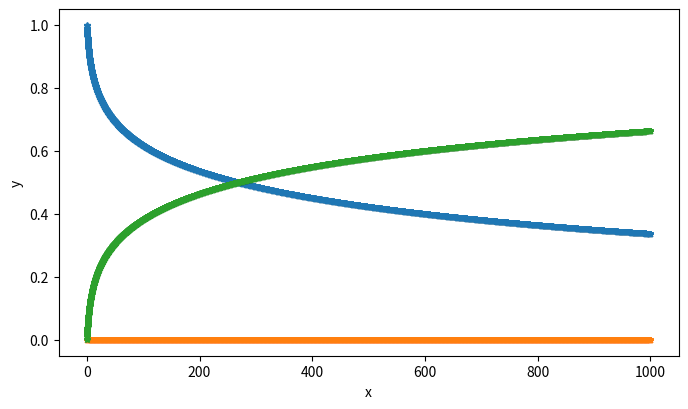

Python code for this plot: (Note: this script raises an exception after producing the figure.)
import numpy as np
import matplotlib.pyplot as plt
from scipy.optimize import fsolve


plt.figure(figsize=(16/2,9/2))
t_start, t_end, y0 = 0, 1000, np.array([1, 0, 0])

def f(t, y):
    u, v, w = y
    return np.array([
        -0.04*u + (10**4)*v*w,
        0.04*u - (10**4)*v*w - 3*(10**7)*(v**2),
        3*(10**7)*(v**2)
    ])

h = 0.1

y_, t_ = [y0], [t_start]
n = int((t_end - t_start)/h)

for i in range(n):
    yn, tn = y_[i], t_[i]

    k1_ = lambda k: k - f(tn + (1/4)*h, yn + (1/4)*h*k)
    k2_ = lambda k: k - f(tn + (3/4)*h, yn + (1/2)*h*k1 + (1/4)*h*k)

    k1 = fsolve(k1_, yn)
    k2 = fsolve(k2_, yn)

    y_.append(yn + h*((1/2)*k1 + (1/2)*k2))
    t_.append(tn + h)


y_ = np.array(y_)
t_ = np.array(t_)


u, v, w = y_.transpose()

plt.plot(t_, u, label='u', marker = '*', markersize = 4)
plt.plot(t_, v, label='v', marker = '*', markersize = 4)
plt.plot(t_, w, label='w', marker = '*', markersize = 4)

plt.ylabel("y")
plt.xlabel("x")
plt.savefig('imgs/Runge_Kutt.png', dpi = 200)